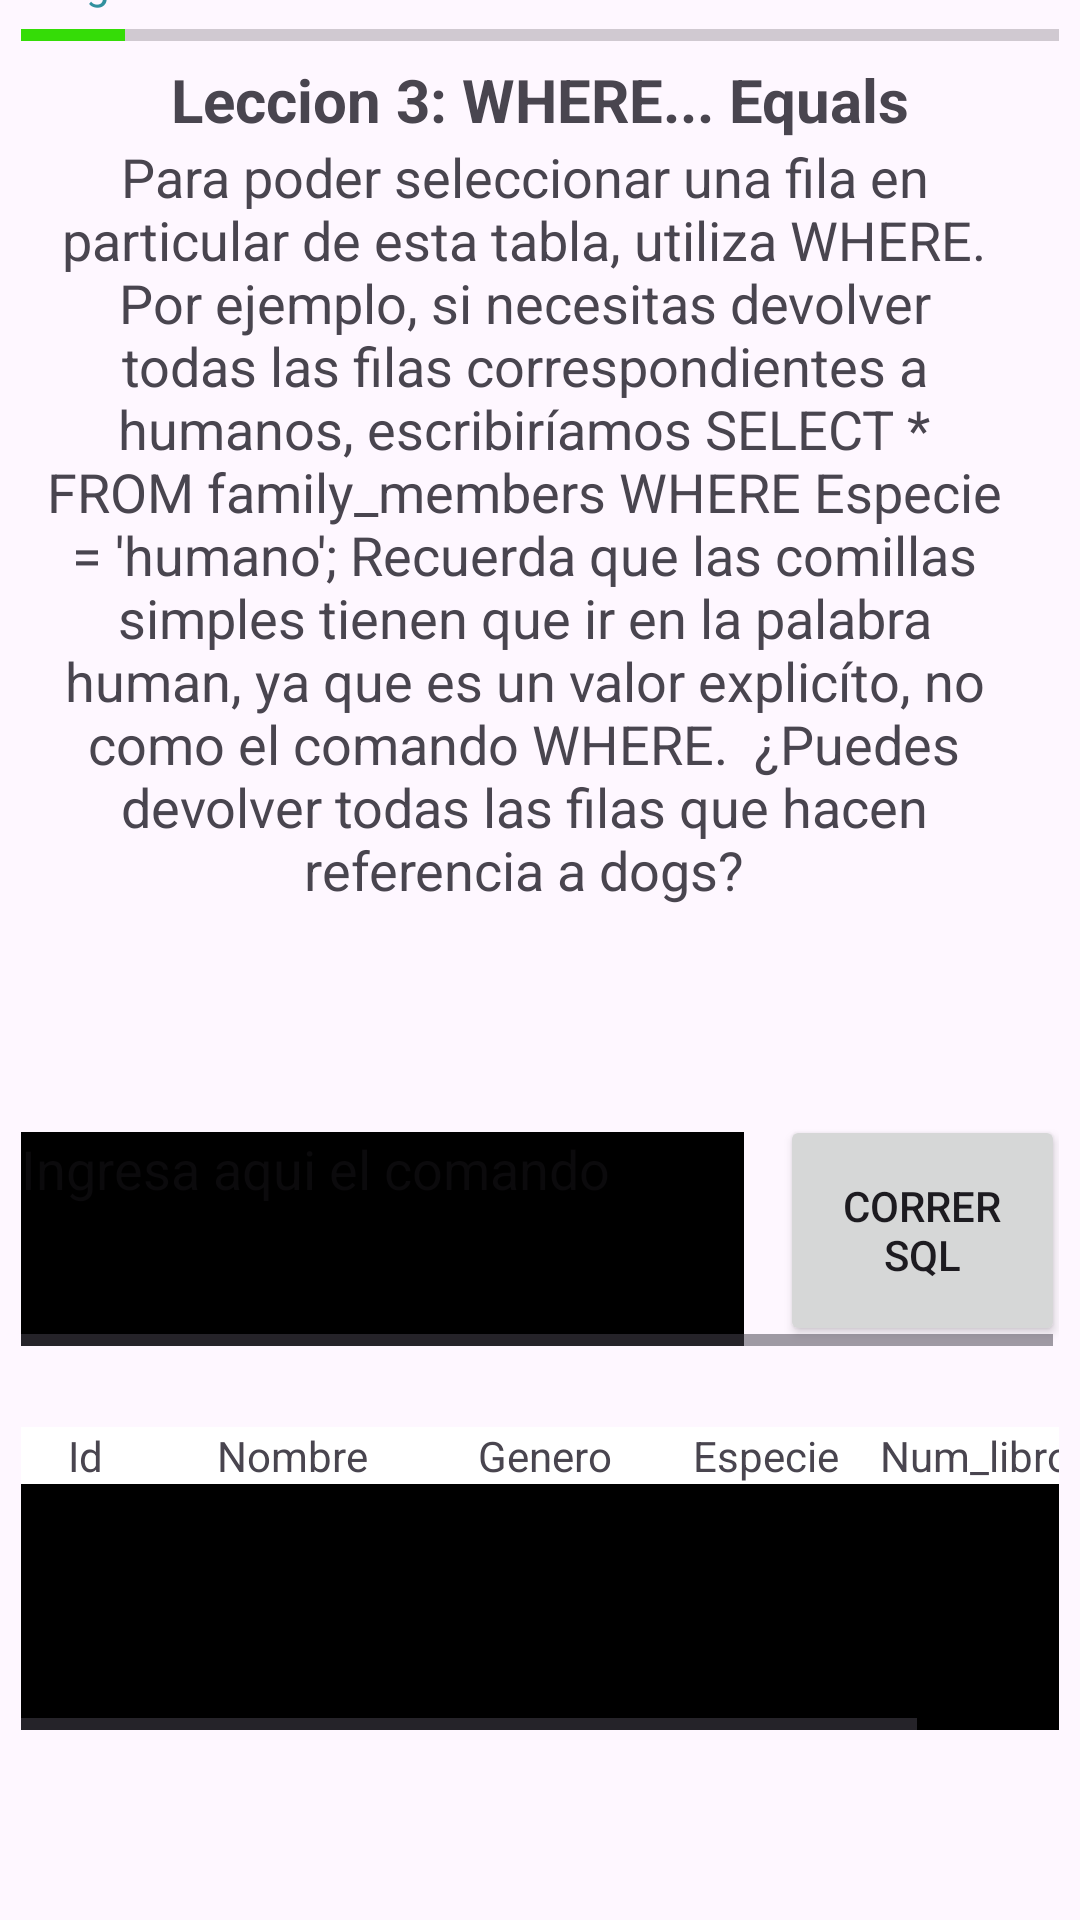

Android layout source for this screen:
<!-- AndroidManifest.xml: application theme Theme.SQLGUIDE -->
<!-- res/layout/activity_leccion3.xml -->
<?xml version="1.0" encoding="utf-8"?>
<androidx.constraintlayout.widget.ConstraintLayout xmlns:android="http://schemas.android.com/apk/res/android"
    xmlns:app="http://schemas.android.com/apk/res-auto"
    xmlns:tools="http://schemas.android.com/tools"
    android:layout_width="match_parent"
    android:layout_height="match_parent"
    tools:context=".Leccion3">

    <ScrollView
        android:layout_width="346dp"
        android:layout_height="670dp"
        app:layout_constraintBottom_toBottomOf="parent"
        app:layout_constraintEnd_toEndOf="parent"
        app:layout_constraintStart_toStartOf="parent"
        app:layout_constraintTop_toTopOf="parent"
        app:layout_constraintVertical_bias="0.53">

        <LinearLayout
            android:layout_width="match_parent"
            android:layout_height="wrap_content"
            android:orientation="vertical">

            <TextView
                android:id="@+id/textView"
                android:layout_width="match_parent"
                android:layout_height="wrap_content"
                android:text="Progreso"
                android:textColor="#31909E" />

            <ProgressBar
                android:id="@+id/progressBar"
                style="?android:attr/progressBarStyleHorizontal"
                android:layout_width="match_parent"
                android:layout_height="wrap_content"
                android:indeterminate="false"
                android:max="20"
                android:progress="2"
                android:progressTint="#35DC07" />

            <TextView
                android:id="@+id/textView6"
                android:layout_width="match_parent"
                android:layout_height="wrap_content"
                android:text="Leccion 3: WHERE... Equals"
                android:textAlignment="center"
                android:textSize="20dp"
                android:textStyle="bold" />

            <ScrollView
                android:layout_width="336dp"
                android:layout_height="298dp">

                <LinearLayout
                    android:layout_width="match_parent"
                    android:layout_height="wrap_content"
                    android:orientation="vertical">

                    <TextView
                        android:id="@+id/textView7"
                        android:layout_width="319dp"
                        android:layout_height="match_parent"
                        android:layout_gravity="center_horizontal"
                        android:text="Para poder seleccionar una fila en particular de esta tabla, utiliza WHERE. Por ejemplo, si necesitas devolver todas las filas correspondientes a humanos, escribiríamos SELECT * FROM family_members WHERE Especie = 'humano'; Recuerda que las comillas simples tienen que ir en la palabra human, ya que es un valor explicíto, no como el comando WHERE.  ¿Puedes devolver todas las filas que hacen referencia a dogs?"
                        android:textAlignment="center"
                        android:textSize="18dp"
                        android:visibility="visible" />
                </LinearLayout>
            </ScrollView>

            <TextView
                android:id="@+id/textView5"
                android:layout_width="match_parent"
                android:layout_height="wrap_content"
                android:textAlignment="center"
                android:textSize="20dp"
                android:textStyle="bold" />

            <HorizontalScrollView
                android:layout_width="match_parent"
                android:layout_height="match_parent">

                <LinearLayout
                    android:layout_width="wrap_content"
                    android:layout_height="match_parent"
                    android:orientation="horizontal">

                    <EditText
                        android:id="@+id/EditLeccion1"
                        android:layout_width="241dp"
                        android:layout_height="77dp"
                        android:layout_weight="1"
                        android:background="#000000"
                        android:ems="10"
                        android:gravity="start|top"
                        android:hint="Ingresa aqui el comando"
                        android:inputType="textMultiLine"
                        android:textColor="#FAFAFA" />

                    <TextView
                        android:id="@+id/textView4"
                        android:layout_width="12dp"
                        android:layout_height="56dp"
                        android:layout_weight="1" />

                    <Button
                        android:id="@+id/button3"
                        android:layout_width="95dp"
                        android:layout_height="match_parent"
                        android:layout_weight="1"
                        android:onClick="mostrar"
                        android:text="Correr SQL" />
                </LinearLayout>
            </HorizontalScrollView>

            <TextView
                android:id="@+id/textView19"
                android:layout_width="match_parent"
                android:layout_height="wrap_content"
                android:textAlignment="center"
                android:textSize="20dp"
                android:textStyle="bold" />

            <HorizontalScrollView
                android:layout_width="match_parent"
                android:layout_height="match_parent">

                <LinearLayout
                    android:layout_width="wrap_content"
                    android:layout_height="match_parent"
                    android:orientation="vertical">

                    <TableLayout
                        android:layout_width="match_parent"
                        android:layout_height="101dp"
                        android:background="@color/black">

                        <TableRow
                            android:layout_width="match_parent"
                            android:layout_height="match_parent"
                            android:background="@color/white">

                            <TextView
                                android:id="@+id/textView8"
                                android:layout_width="43dp"
                                android:layout_height="wrap_content"
                                android:text="Id"
                                android:textAlignment="center" />

                            <TextView
                                android:id="@+id/textView13"
                                android:layout_width="95dp"
                                android:layout_height="wrap_content"
                                android:text="Nombre"
                                android:textAlignment="center" />

                            <TextView
                                android:id="@+id/textView10"
                                android:layout_width="73dp"
                                android:layout_height="wrap_content"
                                android:text="Genero"
                                android:textAlignment="center" />

                            <TextView
                                android:id="@+id/textView11"
                                android:layout_width="75dp"
                                android:layout_height="match_parent"
                                android:text="Especie"
                                android:textAlignment="center" />

                            <TextView
                                android:id="@+id/textView12"
                                android:layout_width="wrap_content"
                                android:layout_height="match_parent"
                                android:text="Num_libros_leidos"
                                android:textAlignment="center" />
                        </TableRow>

                        <TableRow
                            android:id="@+id/Tabla3"
                            android:layout_width="match_parent"
                            android:layout_height="match_parent"
                            android:visibility="invisible">

                            <TextView
                                android:id="@+id/TxtId3"
                                android:layout_width="wrap_content"
                                android:layout_height="wrap_content"
                                android:text="3"
                                android:textAlignment="center"
                                android:textColor="#FFFFFF" />

                            <TextView
                                android:id="@+id/TxtNombre3"
                                android:layout_width="wrap_content"
                                android:layout_height="wrap_content"
                                android:text="Pickles"
                                android:textAlignment="center"
                                android:textColor="#FFFFFF" />

                            <TextView
                                android:id="@+id/TxtGenero3"
                                android:layout_width="wrap_content"
                                android:layout_height="wrap_content"
                                android:text="Masculino"
                                android:textAlignment="center"
                                android:textColor="#FFFFFF" />

                            <TextView
                                android:id="@+id/TxtEspecie3"
                                android:layout_width="wrap_content"
                                android:layout_height="wrap_content"
                                android:text="Perro"
                                android:textAlignment="center"
                                android:textColor="#FFFFFF" />

                            <TextView
                                android:id="@+id/TxtLibros3"
                                android:layout_width="wrap_content"
                                android:layout_height="wrap_content"
                                android:text=""
                                android:textAlignment="center"
                                android:textColor="#FFFFFF" />
                        </TableRow>

                    </TableLayout>
                </LinearLayout>
            </HorizontalScrollView>

            <TextView
                android:id="@+id/textView9"
                android:layout_width="match_parent"
                android:layout_height="wrap_content" />

            <Button
                android:id="@+id/BtnLeccion1"
                android:layout_width="match_parent"
                android:layout_height="wrap_content"
                android:onClick="regresar"
                android:text="Regresar"
                android:visibility="invisible" />

        </LinearLayout>
    </ScrollView>
</androidx.constraintlayout.widget.ConstraintLayout>
<!-- resources referenced by this layout -->
<resources>
  <color name="black">#FF000000</color>
  <color name="white">#FFFFFFFF</color>
  <style name="Theme.SQLGUIDE" parent="Base.Theme.SQLGUIDE" />
  <style name="Base.Theme.SQLGUIDE" parent="Theme.Material3.DayNight.NoActionBar">
          
       <item name="colorPrimary">@color/black</item>
      </style>
</resources>
